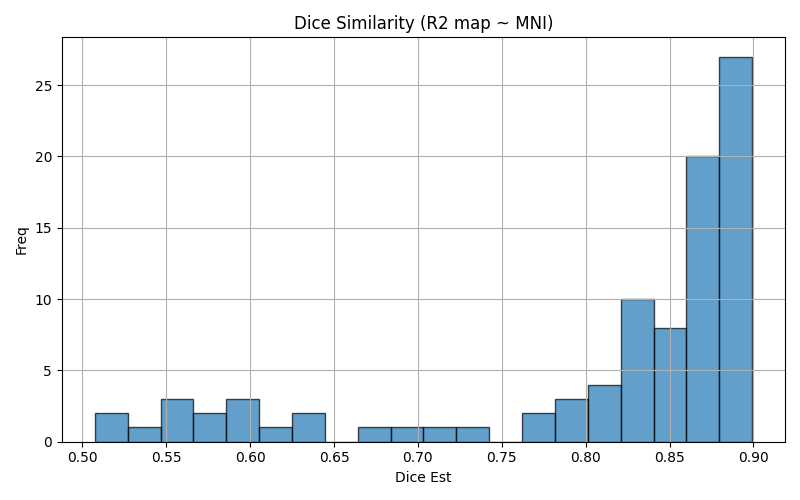

The data file committed next to this chart (first rows):
img1	img2	dice	voxinmask	voxoutmask	ratio_inoutmask
sub-16_ses-01_run-2	mni152	0.6958	91.99	8.009	11.49
sub-04_ses-02_run-2	mni152	0.8935	95.49	4.51	21.17
sub-09_ses-02_run-2	mni152	0.8408	93.87	6.131	15.31
sub-13_ses-02_run-1	mni152	0.8564	91.36	8.643	10.57
sub-10_ses-02_run-2	mni152	0.8918	93.32	6.68	13.97
sub-20_ses-02_run-1	mni152	0.7808	92.18	7.82	11.79
sub-04_ses-01_run-1	mni152	0.8957	95.1	4.897	19.42
sub-09_ses-02_run-1	mni152	0.8735	92.66	7.336	12.63
sub-13_ses-02_run-2	mni152	0.6379	94.89	5.114	18.56
sub-09_ses-01_run-2	mni152	0.8755	92.41	7.593	12.17
sub-06_ses-02_run-1	mni152	0.883	93.57	6.434	14.54
sub-18_ses-02_run-1	mni152	0.8727	93.24	6.759	13.8
sub-16_ses-02_run-2	mni152	0.5969	92.19	7.813	11.8
sub-11_ses-02_run-2	mni152	0.8655	89.81	10.19	8.816
sub-15_ses-02_run-2	mni152	0.5773	87.97	12.03	7.314
sub-16_ses-01_run-1	mni152	0.792	81.66	18.34	4.453
sub-02_ses-01_run-2	mni152	0.8867	94.61	5.389	17.56
sub-18_ses-01_run-1	mni152	0.8842	93.41	6.589	14.18
sub-02_ses-02_run-2	mni152	0.8864	93.21	6.791	13.73
sub-15_ses-01_run-1	mni152	0.6654	93.54	6.462	14.48
sub-20_ses-01_run-2	mni152	0.6146	93.01	6.987	13.31
sub-03_ses-01_run-2	mni152	0.884	91.95	8.047	11.43
sub-07_ses-02_run-1	mni152	0.8802	93.02	6.976	13.33
sub-14_ses-02_run-1	mni152	0.8316	86.53	13.47	6.422
sub-23_ses-02_run-1	mni152	0.8511	94.71	5.286	17.92
sub-05_ses-02_run-1	mni152	0.8839	92.67	7.33	12.64
sub-14_ses-01_run-1	mni152	0.8004	82.41	17.59	4.684
sub-22_ses-02_run-2	mni152	0.7227	92.19	7.806	11.81
sub-11_ses-02_run-1	mni152	0.8758	91.82	8.176	11.23
sub-06_ses-02_run-2	mni152	0.8823	93.87	6.127	15.32
sub-15_ses-02_run-1	mni152	0.5215	92.46	7.539	12.26
sub-07_ses-01_run-2	mni152	0.8774	92.49	7.507	12.32
sub-21_ses-01_run-2	mni152	0.5578	95.61	4.387	21.79
sub-01_ses-01_run-1	mni152	0.8734	91.91	8.086	11.37
sub-19_ses-01_run-2	mni152	0.8399	88.11	11.89	7.409
sub-04_ses-02_run-1	mni152	0.8806	93.84	6.16	15.23
sub-12_ses-02_run-1	mni152	0.8824	93.93	6.065	15.49
sub-03_ses-01_run-1	mni152	0.8841	91.9	8.099	11.35
sub-16_ses-02_run-1	mni152	0.6398	92.2	7.801	11.82
sub-08_ses-02_run-2	mni152	0.8254	87.02	12.98	6.702
sub-14_ses-01_run-2	mni152	0.8243	85.31	14.69	5.81
sub-11_ses-01_run-2	mni152	0.874	91.82	8.181	11.22
sub-09_ses-01_run-1	mni152	0.8572	93.19	6.807	13.69
sub-17_ses-01_run-2	mni152	0.79	90.85	9.148	9.931
sub-13_ses-01_run-1	mni152	0.8527	87.97	12.03	7.314
sub-08_ses-01_run-1	mni152	0.8197	85.56	14.44	5.927
sub-01_ses-02_run-2	mni152	0.8706	91.65	8.353	10.97
sub-19_ses-02_run-1	mni152	0.8394	89.17	10.83	8.236
sub-06_ses-01_run-1	mni152	0.8877	94.04	5.963	15.77
sub-04_ses-01_run-2	mni152	0.89	95.53	4.467	21.39
sub-03_ses-02_run-2	mni152	0.8893	93.13	6.872	13.55
sub-22_ses-01_run-2	mni152	0.5998	92.37	7.625	12.11
sub-21_ses-02_run-2	mni152	0.5073	93.09	6.909	13.47
sub-06_ses-01_run-2	mni152	0.8837	92.42	7.584	12.19
sub-19_ses-01_run-1	mni152	0.6016	92.08	7.92	11.63
sub-12_ses-01_run-1	mni152	0.8785	93.76	6.244	15.01
sub-08_ses-01_run-2	mni152	0.8163	84.83	15.17	5.592
sub-22_ses-02_run-1	mni152	0.5397	92.39	7.609	12.14
sub-05_ses-01_run-2	mni152	0.8879	93.59	6.413	14.59
sub-10_ses-01_run-2	mni152	0.8983	93.76	6.238	15.03
... 32 more rows
